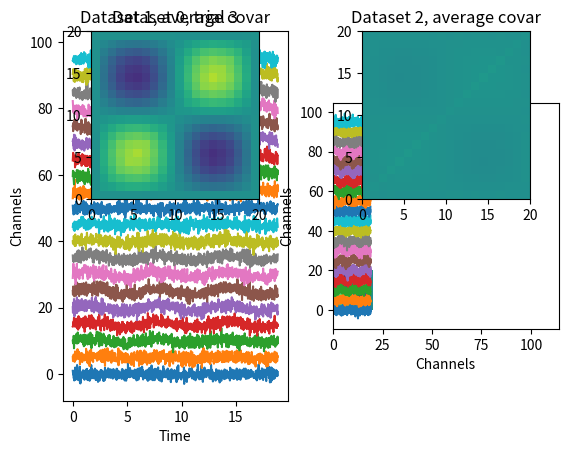

Python code for this plot:
#!/usr/bin/env python
# coding: utf-8

# # COURSE: PCA and multivariate neural signal processing
# ## SECTION: Creating and interpreting covariance matrices
# ### VIDEO: Python: covariance of simulated data
# [redacted]

# In[ ]:


import numpy as np
import matplotlib.pyplot as plt
import copy


# In[ ]:


## simulate data with covariance structure

# simulation parameters
N = 1000     # time points
M =   20     # channels
nTrials = 50 # number of trials

# time vector (radian units)
t = np.linspace(0,6*np.pi,N)

# initialize data matrices
data = np.zeros( [2,M,N,nTrials] )

# relationship across channels (imposing covariance)
chanrel = np.sin(np.linspace(0,2*np.pi,M))


# loop over "trials" and generate data
for triali in range(nTrials):
    
    # same phase on each trial
    data[0,:,:,triali] = np.outer(np.sin(t),chanrel).T + np.random.randn(M,N)
    
    # random phase on each trial
    data[1,:,:,triali] = np.outer(np.sin(t+np.random.rand(1)*2*np.pi),chanrel).T + np.random.randn(M,N)


# In[ ]:


## visual inspection of the time series data

for i in range(2):
    
    plt.subplot(1,2,i+1)
    
    # pick a random trial
    trial2plot = np.random.randint(0,nTrials)
    
    # show the data
    for mi in range(M):
        plt.plot( t,data[i,mi,:,trial2plot]+5*mi )  #  bsxfun(@plus, squeeze(data{i}(:,:,trial2plot)) ,(1:M)'*3 ))
    
    plt.xlabel('Time')
    plt.ylabel('Channels')
    plt.title('Dataset %g, trial %g' %(i,trial2plot))


plt.show()


# In[ ]:


## compute covariance matrix element-wise

# initialize
covmat1 = np.zeros((M,M))

# compute the trial average (ERP)
dataave = np.mean(data[0,:,:,:],axis=2)

# double-loop over channels and compute dot product scaled by N-1
for chani in range(M):
    for chanj in range(M):
        
        # mean-center data
        subi = dataave[chani,:] - np.mean(dataave[chani,:])
        subj = dataave[chanj,:] - np.mean(dataave[chanj,:])
        
        # compute covariance
        covmat1[chani,chanj] = np.dot( subi,subj )        


# In[ ]:


## covariance via matrix multiplication

# first mean-center (over time!)
dataaveM = copy.deepcopy(dataave)
for i in range(M):
    dataaveM[i,:] = dataave[i,:] - np.mean(dataave[i,:])

# all pairwise dot products as the matrix times its transpose
covmat2 = dataaveM@dataaveM.T / (N-1)


# In[ ]:


## covariance using MATLAB's cov function

# note that cov will mean-center the data
covmat3 = np.cov(dataave)

# always check the size to make sure it's the correct orientation:
print(np.shape(covmat3))


# In[ ]:


## show the matrices

plt.pcolormesh(covmat1)
plt.axis('square')
plt.title('Element-wise')
plt.xlabel('Channels')
plt.ylabel('Channels')
plt.show()


plt.pcolormesh(covmat2)
plt.axis('square')
plt.title('Matrix mult.')
plt.xlabel('Channels')
plt.ylabel('Channels')
plt.show()


plt.pcolormesh(covmat3)
plt.axis('square')
plt.title('Python np.cov')
plt.xlabel('Channels')
plt.ylabel('Channels')
plt.show()


# In[ ]:


## compare the covariance matrices for the two datasets

covmat1 = np.zeros((M,M))
covmat2 = np.zeros((M,M))

for triali in range(nTrials):
    
    ## dataset 1
    # extract data and mean-center
    tmpdat = data[0,:,:,triali]
    for mi in range(M):
        tmpdat[mi,:] -= np.mean(tmpdat[mi,:])
    # compute covariance and add to matrix
    covmat1 = covmat1 + tmpdat@tmpdat.T / (N-1)
    
    ## dataset 2
    # extract data and mean-center
    tmpdat = data[1,:,:,triali]
    for mi in range(M):
        tmpdat[mi,:] -= np.mean(tmpdat[mi,:])
    # compute covariance and add to matrix
    covmat2 = covmat2 + tmpdat@tmpdat.T / (N-1)


# finish the averaging
covmat1 = covmat1 / nTrials
covmat2 = covmat2 / nTrials


# let's see those bad boys!
plt.subplot(221)
plt.pcolormesh(covmat1,vmin=-.7,vmax=.7)
plt.axis('square')
plt.title('Dataset 1, trial covars')

plt.subplot(222)
plt.pcolormesh(covmat2,vmin=-.7,vmax=.7)
plt.axis('square')
plt.title('Dataset 2, trial covars')

plt.show()


# In[ ]:


## now repeat for average

# compute average
dataave1 = np.mean(data[0,:,:,:],axis=2)
dataave2 = np.mean(data[1,:,:,:],axis=2)

# mean-center
for mi in range(M):
    dataave1[mi,:] -= np.mean(dataave1[mi,:])
    dataave2[mi,:] -= np.mean(dataave2[mi,:])

# covariance matrices
covmat1 = dataave1@dataave1.T / (N-1)
covmat2 = dataave2@dataave2.T / (N-1)



# let's see those bad boys!
plt.subplot(221)
plt.pcolormesh(covmat1,vmin=-.7,vmax=.7)
plt.axis('square')
plt.title('Dataset 1, average covar')

plt.subplot(222)
plt.pcolormesh(covmat2,vmin=-.7,vmax=.7)
plt.axis('square')
plt.title('Dataset 2, average covar')

plt.show()

